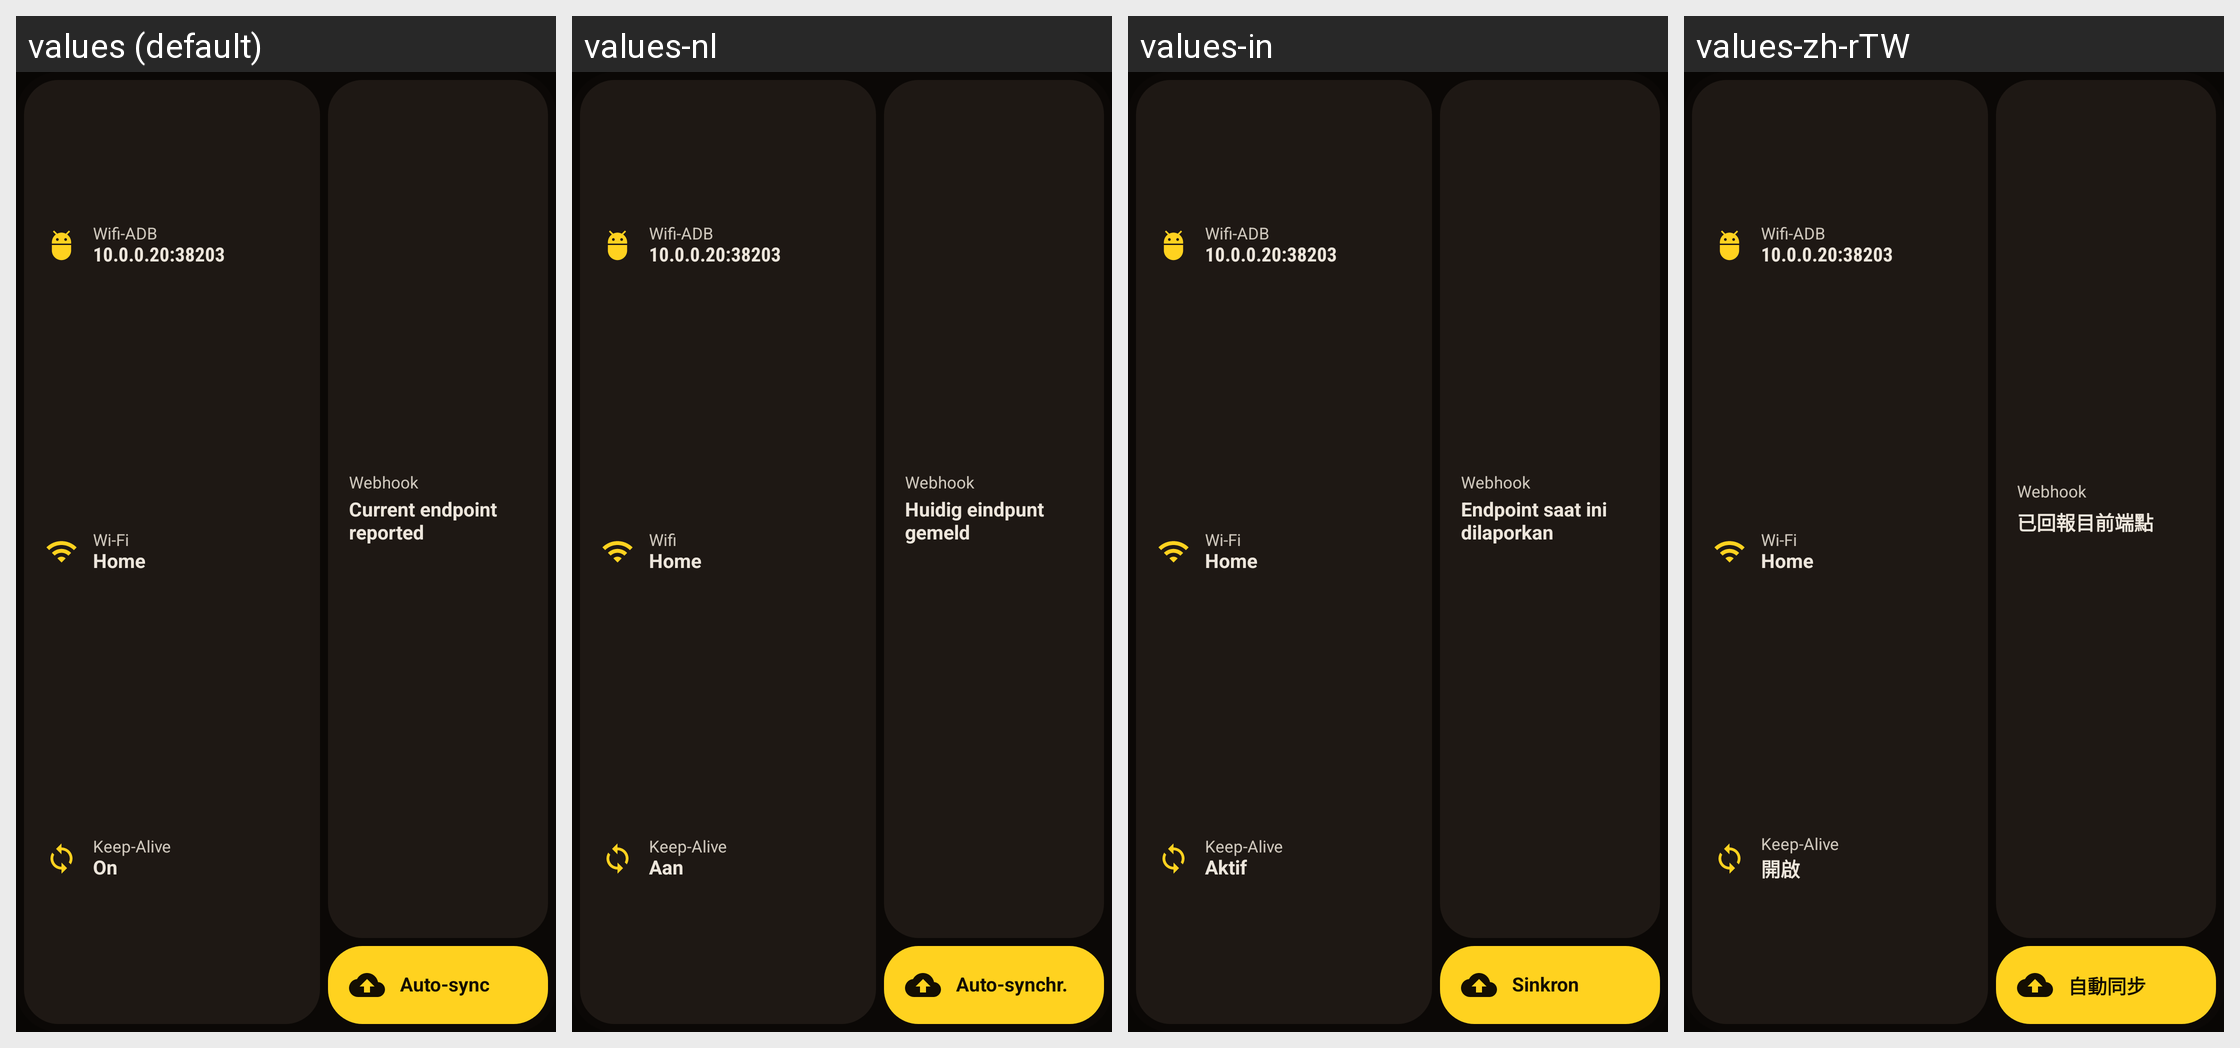

Translations of the strings shown on this Android screen, per locale in the grid:
Android screen res/layout/widget_preview_overview.xml rendered under 4 locales, left to right: values (default), values-nl, values-in, values-zh-rTW. Device: Nexus 5 (rendered at 1080×1920; each locale shown at half size, 540×960, under a caption strip naming it); theme Theme.KeepADB.
Other locales in the repository, not shown: values-ar, values-de, values-es, values-fr, values-hi, values-id, values-it, values-ja, values-ko, values-pl, values-pt, values-ru, values-tr, values-uk, values-vi, values-zh-rCN.
Strings drawn on this screen, with the default value and each locale's value (text and hints the layout hard-codes, and strings that could not be matched under every locale, appear in the picture but are not listed):

widget_action_adb
  values: Wifi-ADB
  values-nl: Wifi-ADB
  values-in: Wifi-ADB
  values-zh-rTW: Wifi-ADB

overview_label_wifi
  values: Wi-Fi
  values-nl: Wifi
  values-in: Wi-Fi
  values-zh-rTW: Wi-Fi

widget_action_keep_alive
  values: Keep-Alive
  values-nl: Keep-Alive
  values-in: Keep-Alive
  values-zh-rTW: Keep-Alive

widget_state_on
  values: On
  values-nl: Aan
  values-in: Aktif
  values-zh-rTW: 開啟

overview_label_webhook
  values: Webhook
  values-nl: Webhook
  values-in: Webhook
  values-zh-rTW: Webhook

overview_delivery_current
  values: Current endpoint reported
  values-nl: Huidig eindpunt gemeld
  values-in: Endpoint saat ini dilaporkan
  values-zh-rTW: 已回報目前端點

widget_action_sync
  values: Auto-sync
  values-nl: Auto-synchr.
  values-in: Sinkron otomatis
  values-zh-rTW: 自動同步
